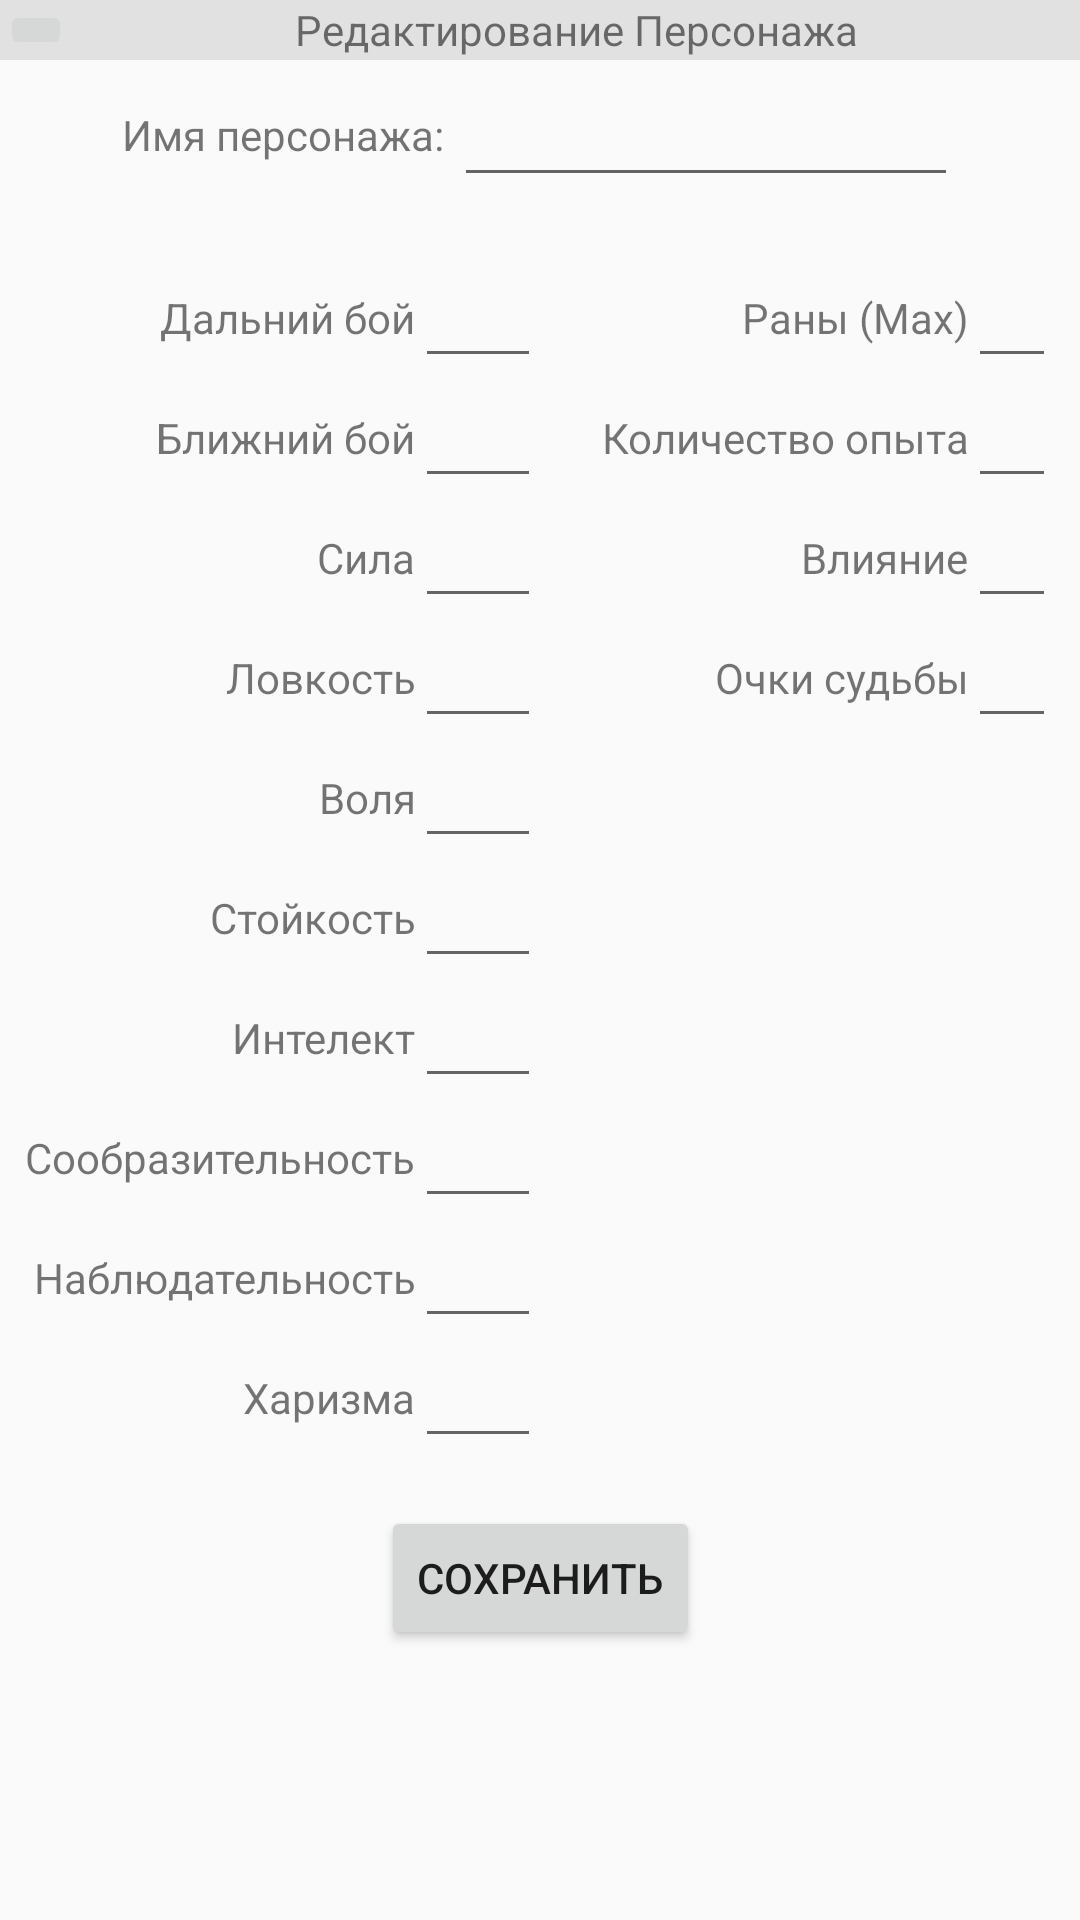

Produce the Android XML layout that renders to this screen, including the resource entries it uses.
<!-- AndroidManifest.xml: application theme Theme.Sumrak -->
<!-- res/layout/fragment_update_player.xml -->
<?xml version="1.0" encoding="utf-8"?>
<androidx.constraintlayout.widget.ConstraintLayout xmlns:android="http://schemas.android.com/apk/res/android"
    xmlns:app="http://schemas.android.com/apk/res-auto"
    xmlns:tools="http://schemas.android.com/tools"
    android:layout_width="match_parent"
    android:layout_height="match_parent"
    tools:context=".ui.profile.AddPlayer">

    <LinearLayout
        android:id="@+id/linearLayout6"
        android:layout_width="match_parent"
        android:layout_height="wrap_content"
        android:background="#1A090909"
        android:orientation="horizontal"
        app:layout_constraintEnd_toEndOf="parent"
        app:layout_constraintStart_toStartOf="parent"
        app:layout_constraintTop_toTopOf="parent">

        <ImageButton
            android:id="@+id/btnBack"
            android:layout_width="wrap_content"
            android:layout_height="wrap_content"
            android:src="@drawable/back" />

        <TextView
            android:id="@+id/textView21"
            android:layout_width="wrap_content"
            android:layout_height="match_parent"
            android:layout_weight="1"
            android:gravity="center"
            android:text="Редактирование Персонажа" />
    </LinearLayout>

    <LinearLayout
        android:id="@+id/linearLayout5"
        android:layout_width="match_parent"
        android:layout_height="50dp"
        android:gravity="center"
        android:orientation="horizontal"
        app:layout_constraintEnd_toEndOf="parent"
        app:layout_constraintStart_toStartOf="parent"
        app:layout_constraintTop_toBottomOf="@+id/linearLayout6">

        <TextView
            android:id="@+id/textView14"
            android:layout_width="wrap_content"
            android:layout_height="wrap_content"
            android:text="Имя персонажа: " />

        <EditText
            android:id="@+id/editNamePlayer"
            android:layout_width="wrap_content"
            android:layout_height="wrap_content"
            android:ems="8"
            android:inputType="text" />
    </LinearLayout>

    <LinearLayout
        android:id="@+id/linearLayout3"
        android:layout_width="0dp"
        android:layout_height="wrap_content"
        android:layout_marginStart="8dp"
        android:layout_marginTop="16dp"
        android:layout_marginEnd="8dp"
        android:gravity="center"
        android:orientation="horizontal"
        app:layout_constraintEnd_toEndOf="parent"
        app:layout_constraintStart_toStartOf="parent"
        app:layout_constraintTop_toBottomOf="@+id/linearLayout5">

        <LinearLayout
            android:layout_width="wrap_content"
            android:layout_height="wrap_content"
            android:orientation="vertical">

            <TextView
                android:id="@+id/textView"
                android:layout_width="match_parent"
                android:layout_height="40dp"
                android:gravity="center|right"
                android:text="Дальний бой" />

            <TextView
                android:id="@+id/textView2"
                android:layout_width="match_parent"
                android:layout_height="40dp"
                android:gravity="center|right"
                android:text="Ближний бой" />

            <TextView
                android:id="@+id/textView4"
                android:layout_width="match_parent"
                android:layout_height="40dp"
                android:gravity="center|right"
                android:text="Сила" />

            <TextView
                android:id="@+id/textView5"
                android:layout_width="match_parent"
                android:layout_height="40dp"
                android:gravity="center|right"
                android:text="Ловкость" />

            <TextView
                android:id="@+id/textView6"
                android:layout_width="match_parent"
                android:layout_height="40dp"
                android:gravity="center|right"
                android:text="Воля" />

            <TextView
                android:id="@+id/textView7"
                android:layout_width="match_parent"
                android:layout_height="40dp"
                android:gravity="center|right"
                android:text="Стойкость" />

            <TextView
                android:id="@+id/textView8"
                android:layout_width="match_parent"
                android:layout_height="40dp"
                android:gravity="center|right"
                android:text="Интелект" />

            <TextView
                android:id="@+id/textView9"
                android:layout_width="match_parent"
                android:layout_height="40dp"
                android:gravity="center|right"
                android:text="Сообразительность" />

            <TextView
                android:id="@+id/textView10"
                android:layout_width="match_parent"
                android:layout_height="40dp"
                android:gravity="center|right"
                android:text="Наблюдательность" />

            <TextView
                android:id="@+id/textView11"
                android:layout_width="match_parent"
                android:layout_height="40dp"
                android:gravity="center|right"
                android:text="Харизма" />
        </LinearLayout>

        <LinearLayout
            android:layout_width="wrap_content"
            android:layout_height="wrap_content"
            android:orientation="vertical">

            <EditText
                android:id="@+id/editDb"
                android:layout_width="wrap_content"
                android:layout_height="40dp"
                android:ems="2"
                android:inputType="number" />

            <EditText
                android:id="@+id/editBb"
                android:layout_width="wrap_content"
                android:layout_height="40dp"
                android:ems="2"
                android:inputType="number" />

            <EditText
                android:id="@+id/editPower"
                android:layout_width="wrap_content"
                android:layout_height="40dp"
                android:ems="2"
                android:inputType="number" />

            <EditText
                android:id="@+id/editDexterity"
                android:layout_width="wrap_content"
                android:layout_height="40dp"
                android:ems="2"
                android:inputType="number" />

            <EditText
                android:id="@+id/editVolition"
                android:layout_width="wrap_content"
                android:layout_height="40dp"
                android:ems="2"
                android:inputType="number" />

            <EditText
                android:id="@+id/editEndurance"
                android:layout_width="wrap_content"
                android:layout_height="40dp"
                android:ems="2"
                android:inputType="number" />

            <EditText
                android:id="@+id/editIntelect"
                android:layout_width="wrap_content"
                android:layout_height="40dp"
                android:ems="2"
                android:inputType="number" />

            <EditText
                android:id="@+id/editInsihgt"
                android:layout_width="wrap_content"
                android:layout_height="40dp"
                android:ems="2"
                android:inputType="number" />

            <EditText
                android:id="@+id/editObservation"
                android:layout_width="wrap_content"
                android:layout_height="40dp"
                android:ems="2"
                android:inputType="number" />

            <EditText
                android:id="@+id/editChsarisma"
                android:layout_width="wrap_content"
                android:layout_height="40dp"
                android:ems="2"
                android:inputType="number" />

        </LinearLayout>

        <Space
            android:layout_width="20dp"
            android:layout_height="wrap_content" />

        <LinearLayout
            android:layout_width="wrap_content"
            android:layout_height="match_parent"
            android:orientation="vertical">

            <TextView
                android:id="@+id/textView15"
                android:layout_width="match_parent"
                android:layout_height="40dp"
                android:gravity="center|right"
                android:text="Раны (Max)" />

            <TextView
                android:id="@+id/textView18"
                android:layout_width="match_parent"
                android:layout_height="40dp"
                android:gravity="center|right"
                android:text="Количество опыта" />

            <TextView
                android:id="@+id/textView19"
                android:layout_width="match_parent"
                android:layout_height="40dp"
                android:gravity="center|right"
                android:text="Влияние" />

            <TextView
                android:id="@+id/textView20"
                android:layout_width="match_parent"
                android:layout_height="40dp"
                android:gravity="center|right"
                android:text="Очки судьбы" />
        </LinearLayout>

        <LinearLayout
            android:layout_width="wrap_content"
            android:layout_height="match_parent"
            android:orientation="vertical">

            <EditText
                android:id="@+id/editHP"
                android:layout_width="wrap_content"
                android:layout_height="40dp"
                android:ems="2"
                android:inputType="number" />

            <EditText
                android:id="@+id/editXP"
                android:layout_width="wrap_content"
                android:layout_height="40dp"
                android:ems="2"
                android:inputType="number" />

            <EditText
                android:id="@+id/editInfluence"
                android:layout_width="wrap_content"
                android:layout_height="40dp"
                android:ems="2"
                android:inputType="number" />

            <EditText
                android:id="@+id/editFate"
                android:layout_width="wrap_content"
                android:layout_height="40dp"
                android:ems="2"
                android:inputType="number" />
        </LinearLayout>

    </LinearLayout>

    <Button
        android:id="@+id/saveStats"
        android:layout_width="wrap_content"
        android:layout_height="wrap_content"
        android:layout_marginTop="16dp"
        android:text="Сохранить"
        app:layout_constraintEnd_toEndOf="parent"
        app:layout_constraintStart_toStartOf="parent"
        app:layout_constraintTop_toBottomOf="@+id/linearLayout3" />

</androidx.constraintlayout.widget.ConstraintLayout>
<!-- resources referenced by this layout -->
<resources>
  <style name="Theme.Sumrak" parent="Theme.AppCompat.Light.NoActionBar">
          
          <item name="colorPrimary">@color/purple_500</item>
          <item name="colorPrimaryVariant">@color/purple_700</item>
          <item name="colorOnPrimary">@color/white</item>
          
          <item name="colorSecondary">@color/teal_200</item>
          <item name="colorSecondaryVariant">@color/teal_700</item>
          <item name="colorOnSecondary">@color/black</item>
          
          <item name="android:statusBarColor">?attr/colorPrimaryVariant</item>
          
      </style>
  <color name="purple_500">#FF6200EE</color>
  <color name="purple_700">#FF3700B3</color>
  <color name="white">#FFFFFFFF</color>
  <color name="teal_200">#FF03DAC5</color>
  <color name="teal_700">#FF018786</color>
  <color name="black">#FF000000</color>
</resources>
